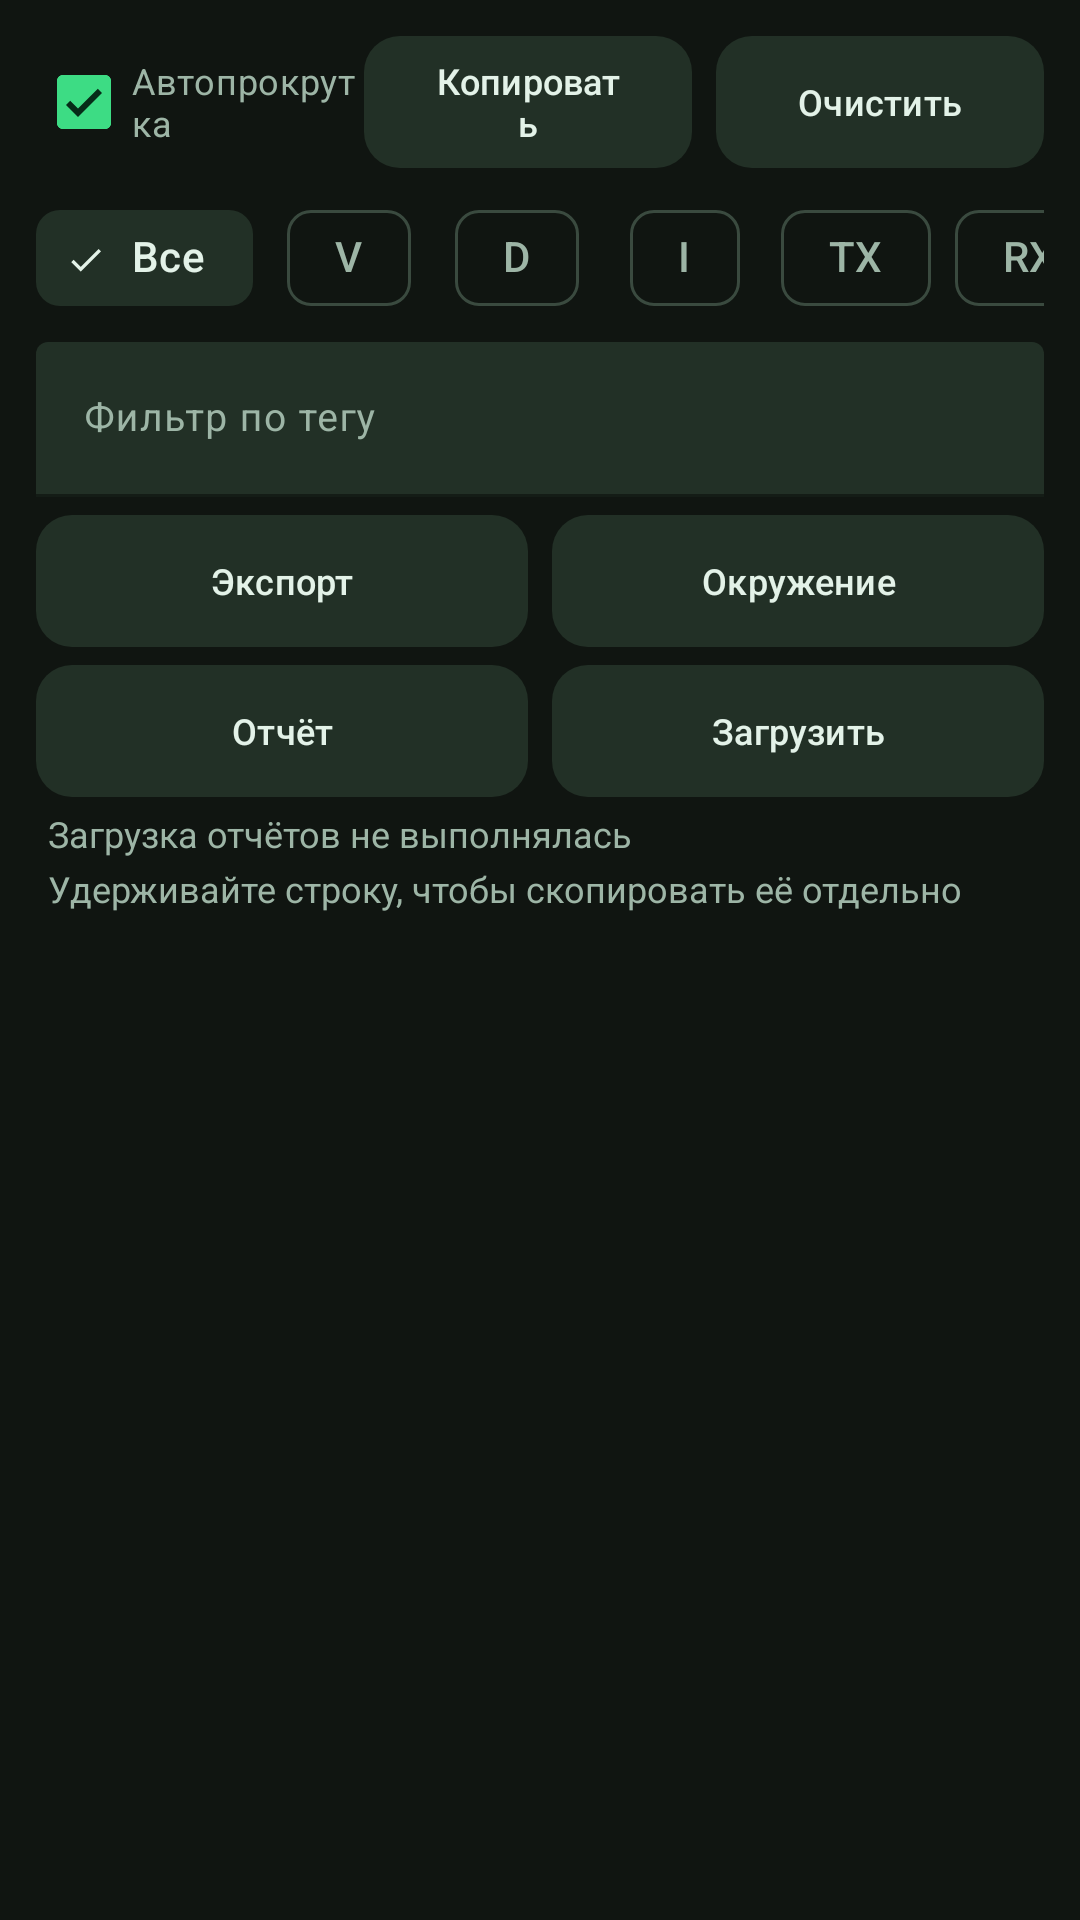

This screen was rendered from an Android layout file. Write that file and the resources it references.
<!-- AndroidManifest.xml: application theme Theme.DanyScoot -->
<!-- res/layout/fragment_log.xml -->
<?xml version="1.0" encoding="utf-8"?>
<LinearLayout xmlns:android="http://schemas.android.com/apk/res/android"
    xmlns:app="http://schemas.android.com/apk/res-auto"
    android:layout_width="match_parent"
    android:layout_height="match_parent"
    android:orientation="vertical"
    android:paddingStart="12dp"
    android:paddingEnd="12dp">

    <LinearLayout
        android:layout_width="match_parent"
        android:layout_height="wrap_content"
        android:orientation="horizontal"
        android:gravity="center_vertical"
        android:paddingTop="10dp">

        <com.google.android.material.checkbox.MaterialCheckBox
            android:id="@+id/autoscroll"
            android:layout_width="0dp"
            android:layout_height="wrap_content"
            android:layout_weight="1"
            android:checked="true"
            android:text="@string/log_autoscroll"
            android:textColor="?attr/colorOnSurfaceVariant"
            android:textSize="12sp" />

        <com.google.android.material.button.MaterialButton
            android:id="@+id/copyLog"
            style="@style/ActionButton"
            android:text="@string/log_copy" />

        <com.google.android.material.button.MaterialButton
            android:id="@+id/clearLog"
            style="@style/ActionButton"
            android:layout_marginStart="8dp"
            android:text="@string/log_clear" />
    </LinearLayout>

    <HorizontalScrollView
        android:layout_width="match_parent"
        android:layout_height="wrap_content"
        android:paddingTop="4dp"
        android:scrollbars="none">

        <com.google.android.material.chip.ChipGroup
            android:layout_width="wrap_content"
            android:layout_height="wrap_content"
            app:singleLine="true"
            app:singleSelection="true">

            <com.google.android.material.chip.Chip
                android:id="@+id/levelAll"
                style="@style/Widget.Material3.Chip.Filter"
                android:layout_width="wrap_content"
                android:layout_height="wrap_content"
                android:checked="true"
                android:text="@string/log_level_all" />

            <com.google.android.material.chip.Chip
                android:id="@+id/levelVerbose"
                style="@style/Widget.Material3.Chip.Filter"
                android:layout_width="wrap_content"
                android:layout_height="wrap_content"
                android:text="@string/log_level_verbose" />

            <com.google.android.material.chip.Chip
                android:id="@+id/levelDebug"
                style="@style/Widget.Material3.Chip.Filter"
                android:layout_width="wrap_content"
                android:layout_height="wrap_content"
                android:text="@string/log_level_debug" />

            <com.google.android.material.chip.Chip
                android:id="@+id/levelInfo"
                style="@style/Widget.Material3.Chip.Filter"
                android:layout_width="wrap_content"
                android:layout_height="wrap_content"
                android:text="@string/log_level_info" />

            <com.google.android.material.chip.Chip
                android:id="@+id/levelTx"
                style="@style/Widget.Material3.Chip.Filter"
                android:layout_width="wrap_content"
                android:layout_height="wrap_content"
                android:text="@string/log_level_tx" />

            <com.google.android.material.chip.Chip
                android:id="@+id/levelRx"
                style="@style/Widget.Material3.Chip.Filter"
                android:layout_width="wrap_content"
                android:layout_height="wrap_content"
                android:text="@string/log_level_rx" />

            <com.google.android.material.chip.Chip
                android:id="@+id/levelOk"
                style="@style/Widget.Material3.Chip.Filter"
                android:layout_width="wrap_content"
                android:layout_height="wrap_content"
                android:text="@string/log_level_ok" />

            <com.google.android.material.chip.Chip
                android:id="@+id/levelWarn"
                style="@style/Widget.Material3.Chip.Filter"
                android:layout_width="wrap_content"
                android:layout_height="wrap_content"
                android:text="@string/log_level_warn" />

            <com.google.android.material.chip.Chip
                android:id="@+id/levelErr"
                style="@style/Widget.Material3.Chip.Filter"
                android:layout_width="wrap_content"
                android:layout_height="wrap_content"
                android:text="@string/log_level_err" />
        </com.google.android.material.chip.ChipGroup>
    </HorizontalScrollView>

    <com.google.android.material.textfield.TextInputLayout
        style="@style/InputField"
        android:layout_marginTop="4dp"
        android:hint="@string/log_filter_tag">

        <com.google.android.material.textfield.TextInputEditText
            android:id="@+id/logTagFilter"
            style="@style/InputText"
            android:imeOptions="actionDone"
            android:inputType="text" />
    </com.google.android.material.textfield.TextInputLayout>

    <LinearLayout
        android:layout_width="match_parent"
        android:layout_height="wrap_content"
        android:orientation="horizontal"
        android:paddingTop="6dp">

        <com.google.android.material.button.MaterialButton
            android:id="@+id/exportLog"
            style="@style/ActionButton"
            android:text="@string/log_export" />

        <com.google.android.material.button.MaterialButton
            android:id="@+id/copyEnvironment"
            style="@style/ActionButton"
            android:layout_marginStart="8dp"
            android:text="@string/log_copy_environment" />
    </LinearLayout>

    <LinearLayout
        android:layout_width="match_parent"
        android:layout_height="wrap_content"
        android:orientation="horizontal"
        android:paddingTop="6dp">

        <com.google.android.material.button.MaterialButton
            android:id="@+id/createReport"
            style="@style/ActionButton"
            android:text="@string/log_report" />

        <com.google.android.material.button.MaterialButton
            android:id="@+id/reportUpload"
            style="@style/ActionButton"
            android:layout_marginStart="8dp"
            android:text="@string/log_report_upload" />
    </LinearLayout>

    <TextView
        android:id="@+id/reportStatus"
        style="@style/RowLabel"
        android:layout_width="match_parent"
        android:paddingTop="4dp"
        android:paddingStart="4dp"
        android:paddingEnd="4dp"
        android:text="@string/report_upload_idle" />

    <TextView
        style="@style/RowLabel"
        android:layout_width="match_parent"
        android:paddingTop="2dp"
        android:paddingStart="4dp"
        android:paddingEnd="4dp"
        android:text="@string/log_copy_hint" />

    <androidx.recyclerview.widget.RecyclerView
        android:id="@+id/logList"
        android:layout_width="match_parent"
        android:layout_height="0dp"
        android:layout_weight="1"
        android:paddingTop="4dp"
        android:paddingBottom="8dp"
        android:clipToPadding="false" />
</LinearLayout>
<!-- resources referenced by this layout -->
<resources>
  <string name="log_autoscroll">Автопрокрутка</string>
  <string name="log_clear">Очистить</string>
  <string name="log_copy">Копировать</string>
  <string name="log_copy_environment">Окружение</string>
  <string name="log_copy_hint">Удерживайте строку, чтобы скопировать её отдельно</string>
  <string name="log_export">Экспорт</string>
  <string name="log_filter_tag">Фильтр по тегу</string>
  <string name="log_level_all">Все</string>
  <string name="log_level_debug">D</string>
  <string name="log_level_err">ERR</string>
  <string name="log_level_info">I</string>
  <string name="log_level_ok">OK</string>
  <string name="log_level_rx">RX</string>
  <string name="log_level_tx">TX</string>
  <string name="log_level_verbose">V</string>
  <string name="log_level_warn">WARN</string>
  <string name="log_report">Отчёт</string>
  <string name="log_report_upload">Загрузить</string>
  <string name="report_upload_idle">Загрузка отчётов не выполнялась</string>
  <style name="ActionButton" parent="Widget.Material3.Button.TonalButton">
          <item name="android:layout_width">0dp</item>
          <item name="android:layout_height">wrap_content</item>
          <item name="android:layout_weight">1</item>
          <item name="android:textSize">12sp</item>
          <item name="android:insetTop">0dp</item>
          <item name="android:insetBottom">0dp</item>
          <item name="android:minHeight">44dp</item>
          <item name="cornerRadius">12dp</item>
          <item name="backgroundTint">?attr/colorSurfaceContainerHigh</item>
          <item name="android:textColor">?attr/colorOnSurface</item>
      </style>
  <style name="InputField" parent="Widget.Material3.TextInputLayout.FilledBox">
          <item name="android:layout_width">match_parent</item>
          <item name="android:layout_height">wrap_content</item>
          <item name="boxBackgroundColor">?attr/colorSurfaceContainerHigh</item>
          <item name="boxStrokeColor">?attr/colorPrimary</item>
          <item name="hintTextColor">?attr/colorOnSurfaceVariant</item>
          <item name="android:textColorHint">?attr/colorOnSurfaceVariant</item>
          <item name="cornerRadius">12dp</item>
      </style>
  <style name="InputText" parent="Widget.Material3.TextInputEditText.FilledBox">
          <item name="android:layout_width">match_parent</item>
          <item name="android:layout_height">wrap_content</item>
          <item name="android:textColor">?attr/colorOnSurface</item>
          <item name="android:textSize">13sp</item>
          <item name="android:maxLines">1</item>
      </style>
  <style name="RowLabel">
          <item name="android:layout_width">wrap_content</item>
          <item name="android:layout_height">wrap_content</item>
          <item name="android:textColor">?attr/colorOnSurfaceVariant</item>
          <item name="android:textSize">12sp</item>
      </style>
  <style name="Theme.DanyScoot" parent="Theme.DanyScoot.Dark" />
</resources>
